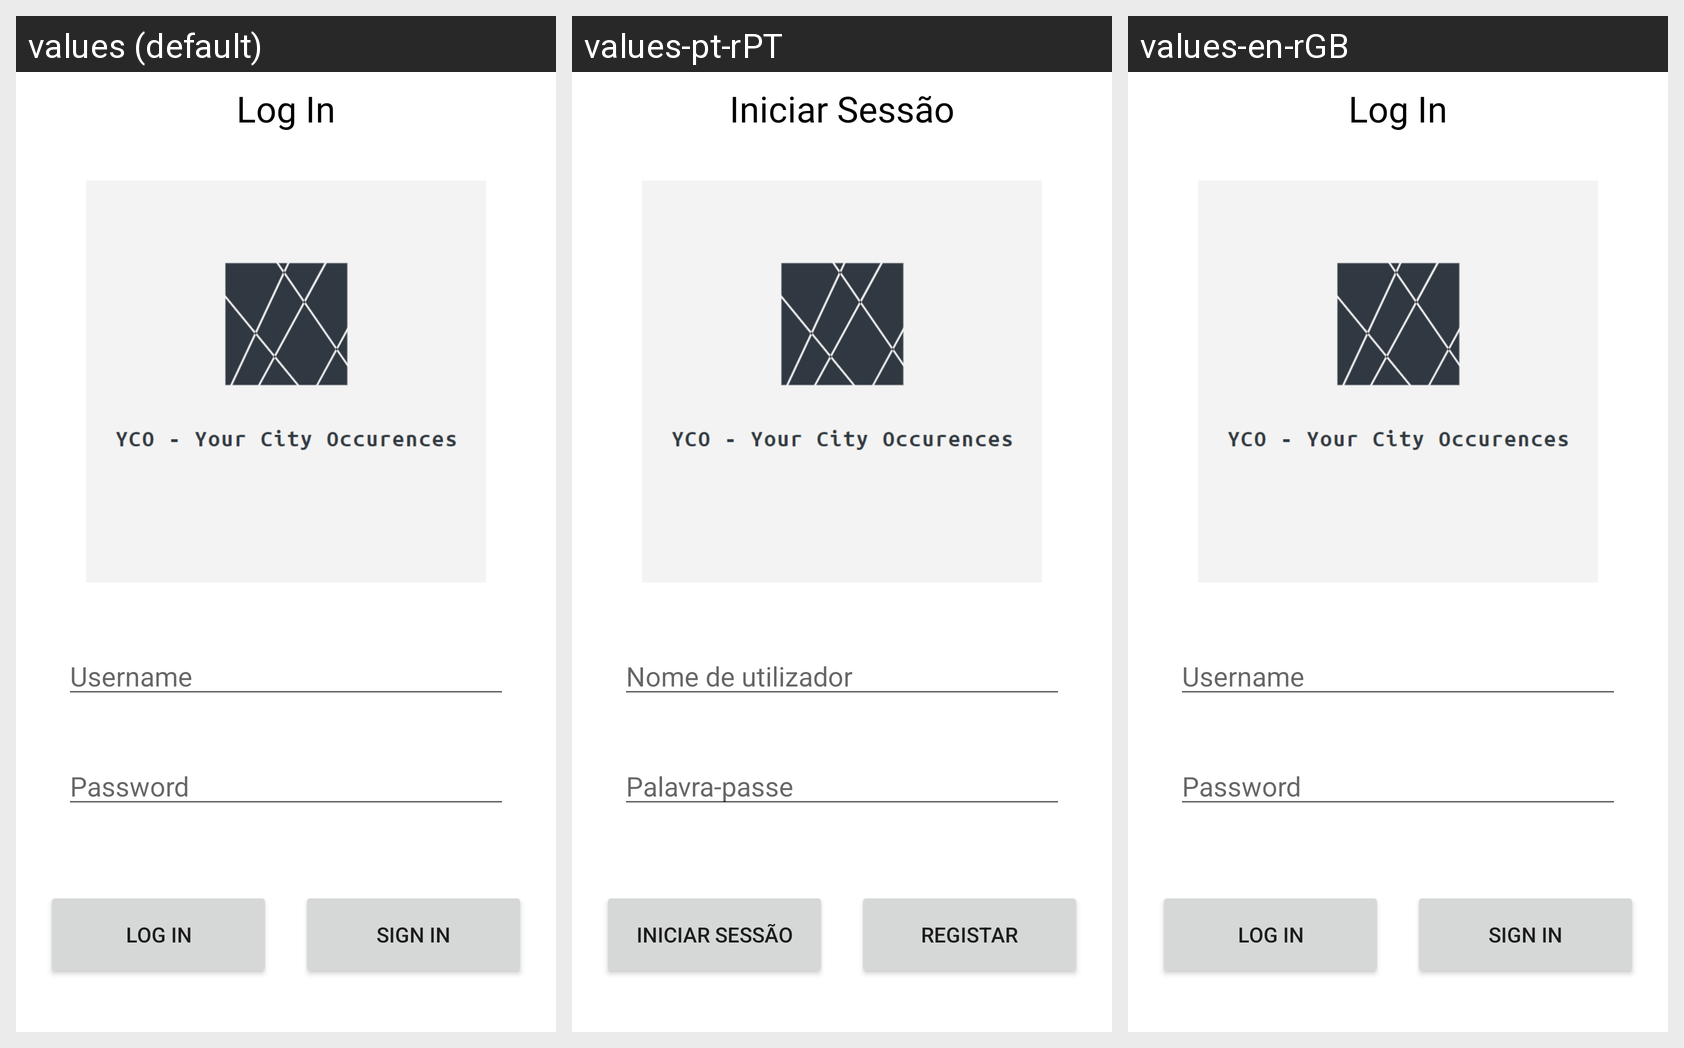

Translations of the strings shown on this Android screen, per locale in the grid:
Android screen res/layout/fragment_login.xml rendered under 3 locales, left to right: values (default), values-pt-rPT, values-en-rGB. Device: Nexus 5 (rendered at 1080×1920; each locale shown at half size, 540×960, under a caption strip naming it); theme Theme.YCOYourCityOcurrences.
Strings drawn on this screen, with the default value and each locale's value (text and hints the layout hard-codes, and strings that could not be matched under every locale, appear in the picture but are not listed):

iniSessao
  values: Log In
  values-pt-rPT: Iniciar Sessão
  values-en-rGB: Log In

hint_iniciarSessao
  values: Username
  values-pt-rPT: Nome de utilizador
  values-en-rGB: Username

hint_password
  values: Password
  values-pt-rPT: Palavra-passe
  values-en-rGB: Password

botao_iniciar_sessao
  values: Log In
  values-pt-rPT: Iniciar Sessão
  values-en-rGB: Log In

botao_registar
  values: Sign In
  values-pt-rPT: Registar
  values-en-rGB: Sign In  [not translated; the default value is used]
